Dataset: dataset (GitHub, Tanmxy88/Rare-plant-species-Identification). Classes: Shotomuli plant, agnishikha plant, anantamul plant, apang plant, ayapan plant, bamonhati plant, basok plant, betal plant, chapalish plant, gainura plant, kalochitra plant, kalodhutura plant, kalomegh plant, punarnava plant, ramtulsi plant, sarpaghandha plant.

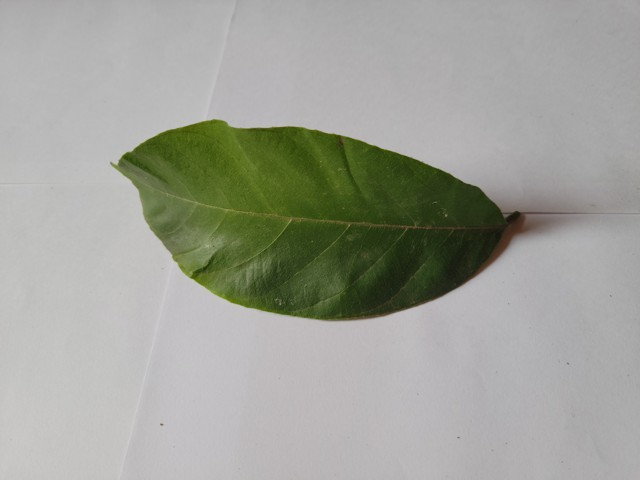
Label: chapalish plant

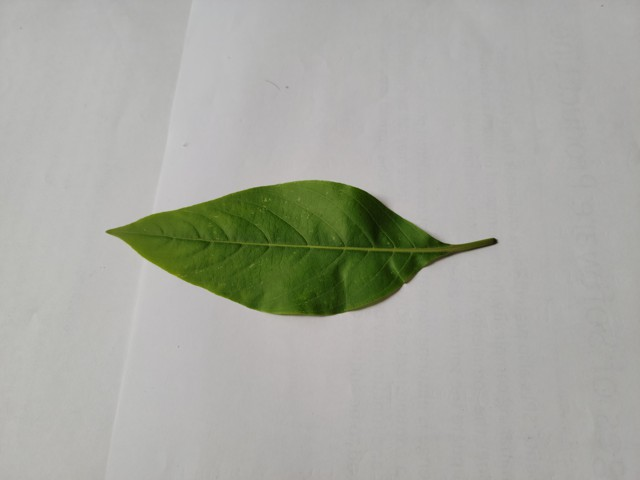
Label: basok plant

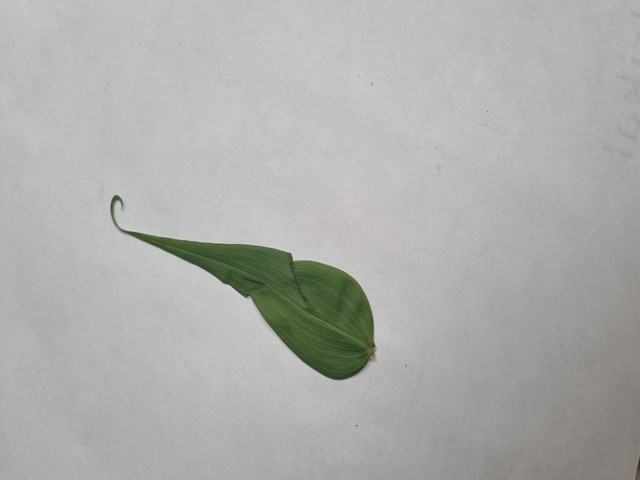
Label: agnishikha plant

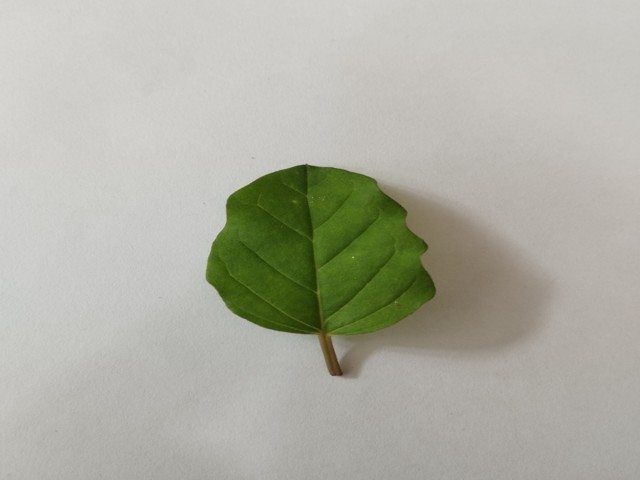
Label: punarnava plant

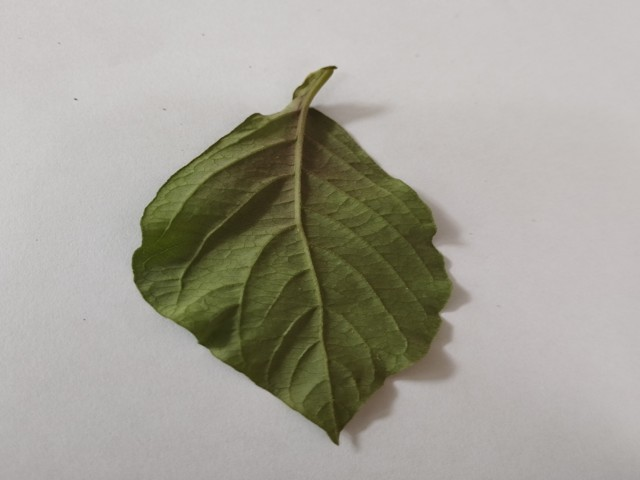
Label: apang plant

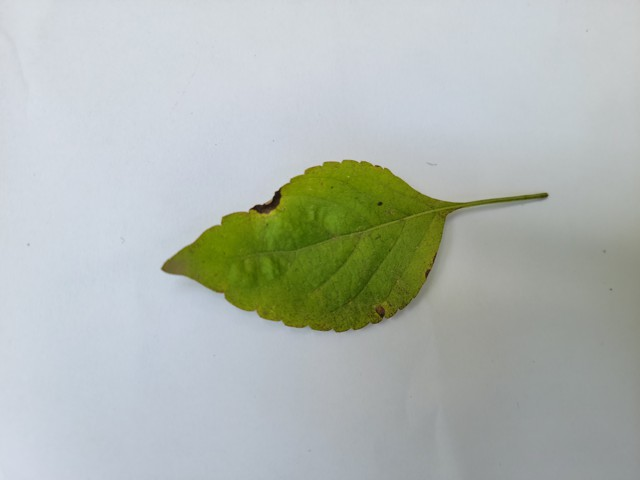
Label: ramtulsi plant
